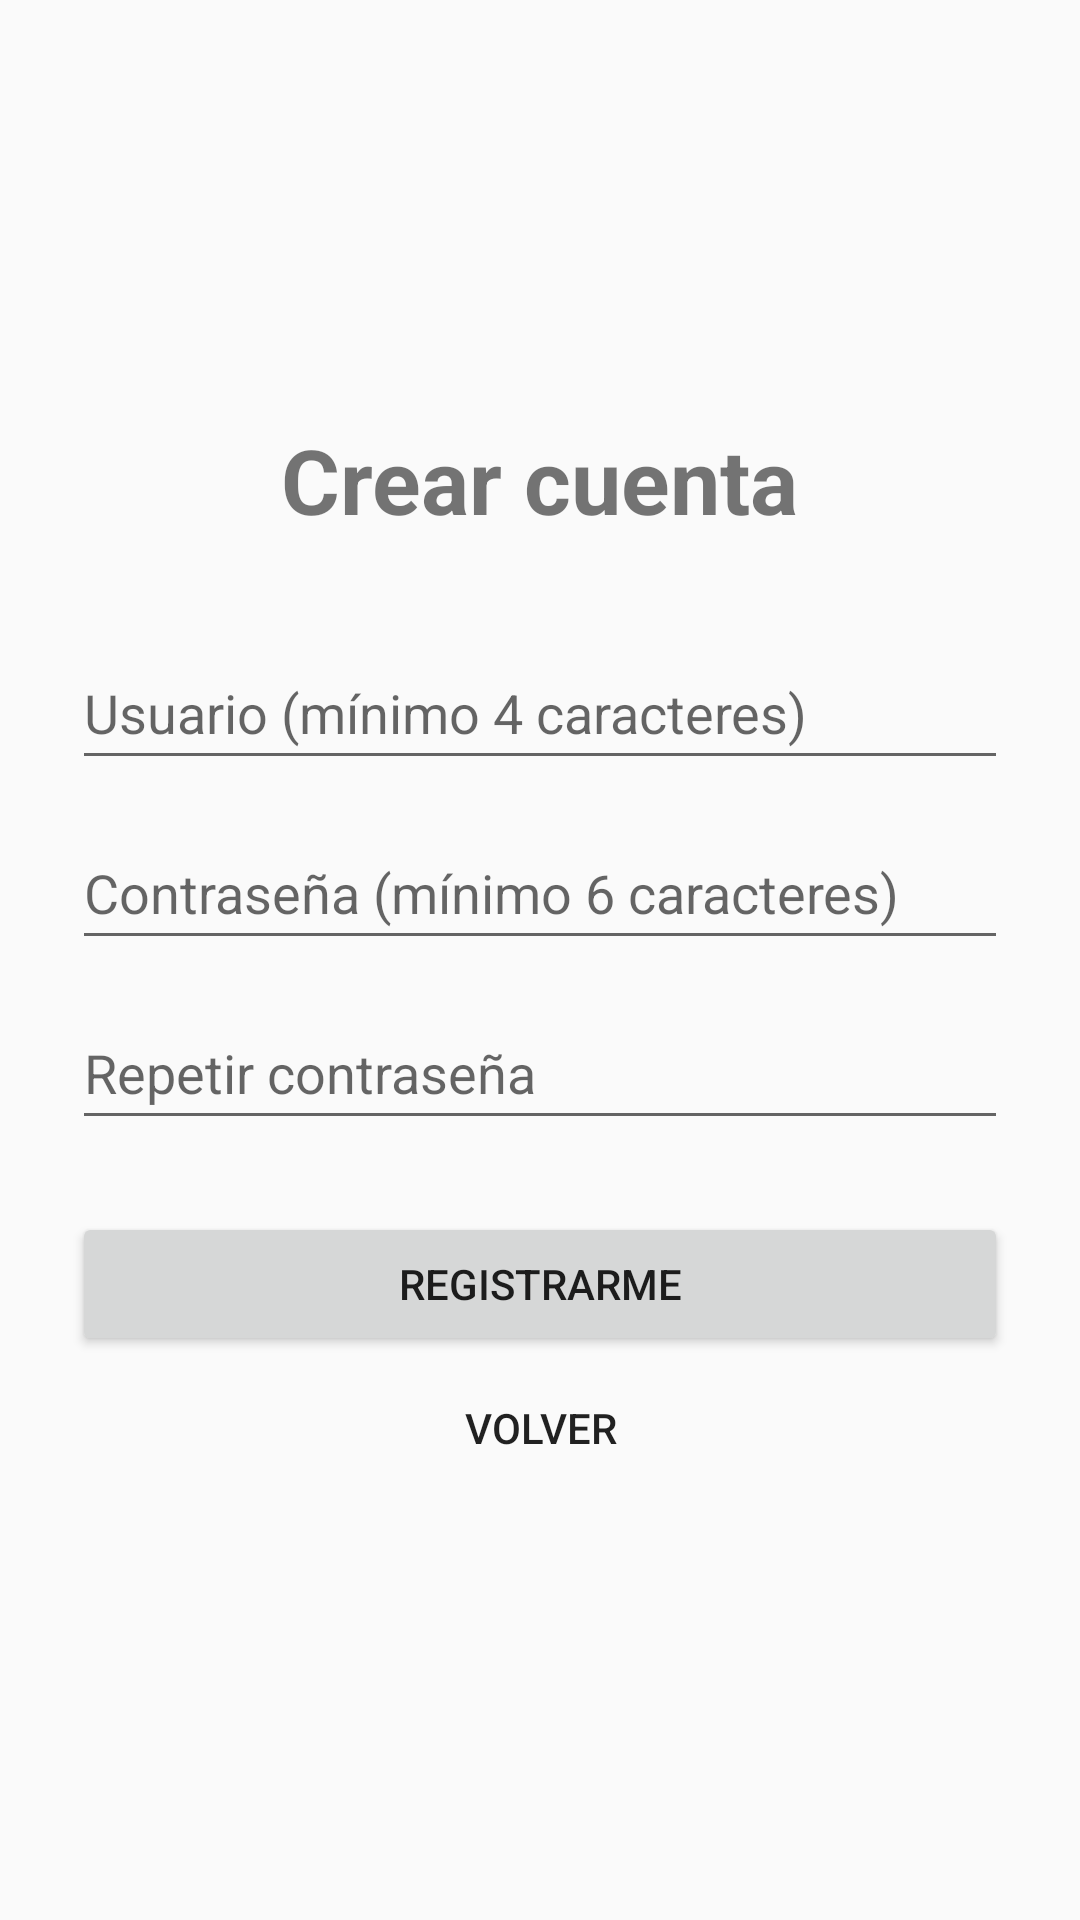

Produce the Android XML layout that renders to this screen, including the resource entries it uses.
<!-- AndroidManifest.xml: application theme Theme.VentilacionIoT -->
<!-- res/layout/activity_registro.xml -->
<?xml version="1.0" encoding="utf-8"?>
<LinearLayout xmlns:android="http://schemas.android.com/apk/res/android"
    android:layout_width="match_parent"
    android:layout_height="match_parent"
    android:gravity="center"
    android:orientation="vertical"
    android:padding="24dp">

    <TextView
        android:layout_width="wrap_content"
        android:layout_height="wrap_content"
        android:text="Crear cuenta"
        android:textSize="30sp"
        android:textStyle="bold" />

    <EditText
        android:id="@+id/etUsuario"
        android:layout_width="match_parent"
        android:layout_height="wrap_content"
        android:layout_marginTop="32dp"
        android:minHeight="48dp"
        android:hint="Usuario (mínimo 4 caracteres)"
        android:inputType="text" />

    <EditText
        android:id="@+id/etPassword"
        android:layout_width="match_parent"
        android:layout_height="wrap_content"
        android:layout_marginTop="12dp"
        android:minHeight="48dp"
        android:hint="Contraseña (mínimo 6 caracteres)"
        android:inputType="textPassword" />

    <EditText
        android:id="@+id/etConfirmar"
        android:layout_width="match_parent"
        android:layout_height="wrap_content"
        android:layout_marginTop="12dp"
        android:minHeight="48dp"
        android:hint="Repetir contraseña"
        android:inputType="textPassword" />

    <Button
        android:id="@+id/btnRegistrar"
        android:layout_width="match_parent"
        android:layout_height="wrap_content"
        android:layout_marginTop="24dp"
        android:text="Registrarme" />

    <Button
        android:id="@+id/btnVolver"
        style="?attr/borderlessButtonStyle"
        android:layout_width="match_parent"
        android:layout_height="wrap_content"
        android:text="Volver" />
</LinearLayout>
<!-- resources referenced by this layout -->
<resources>
  <style name="Theme.VentilacionIoT" parent="Theme.AppCompat.DayNight.NoActionBar" />
</resources>
